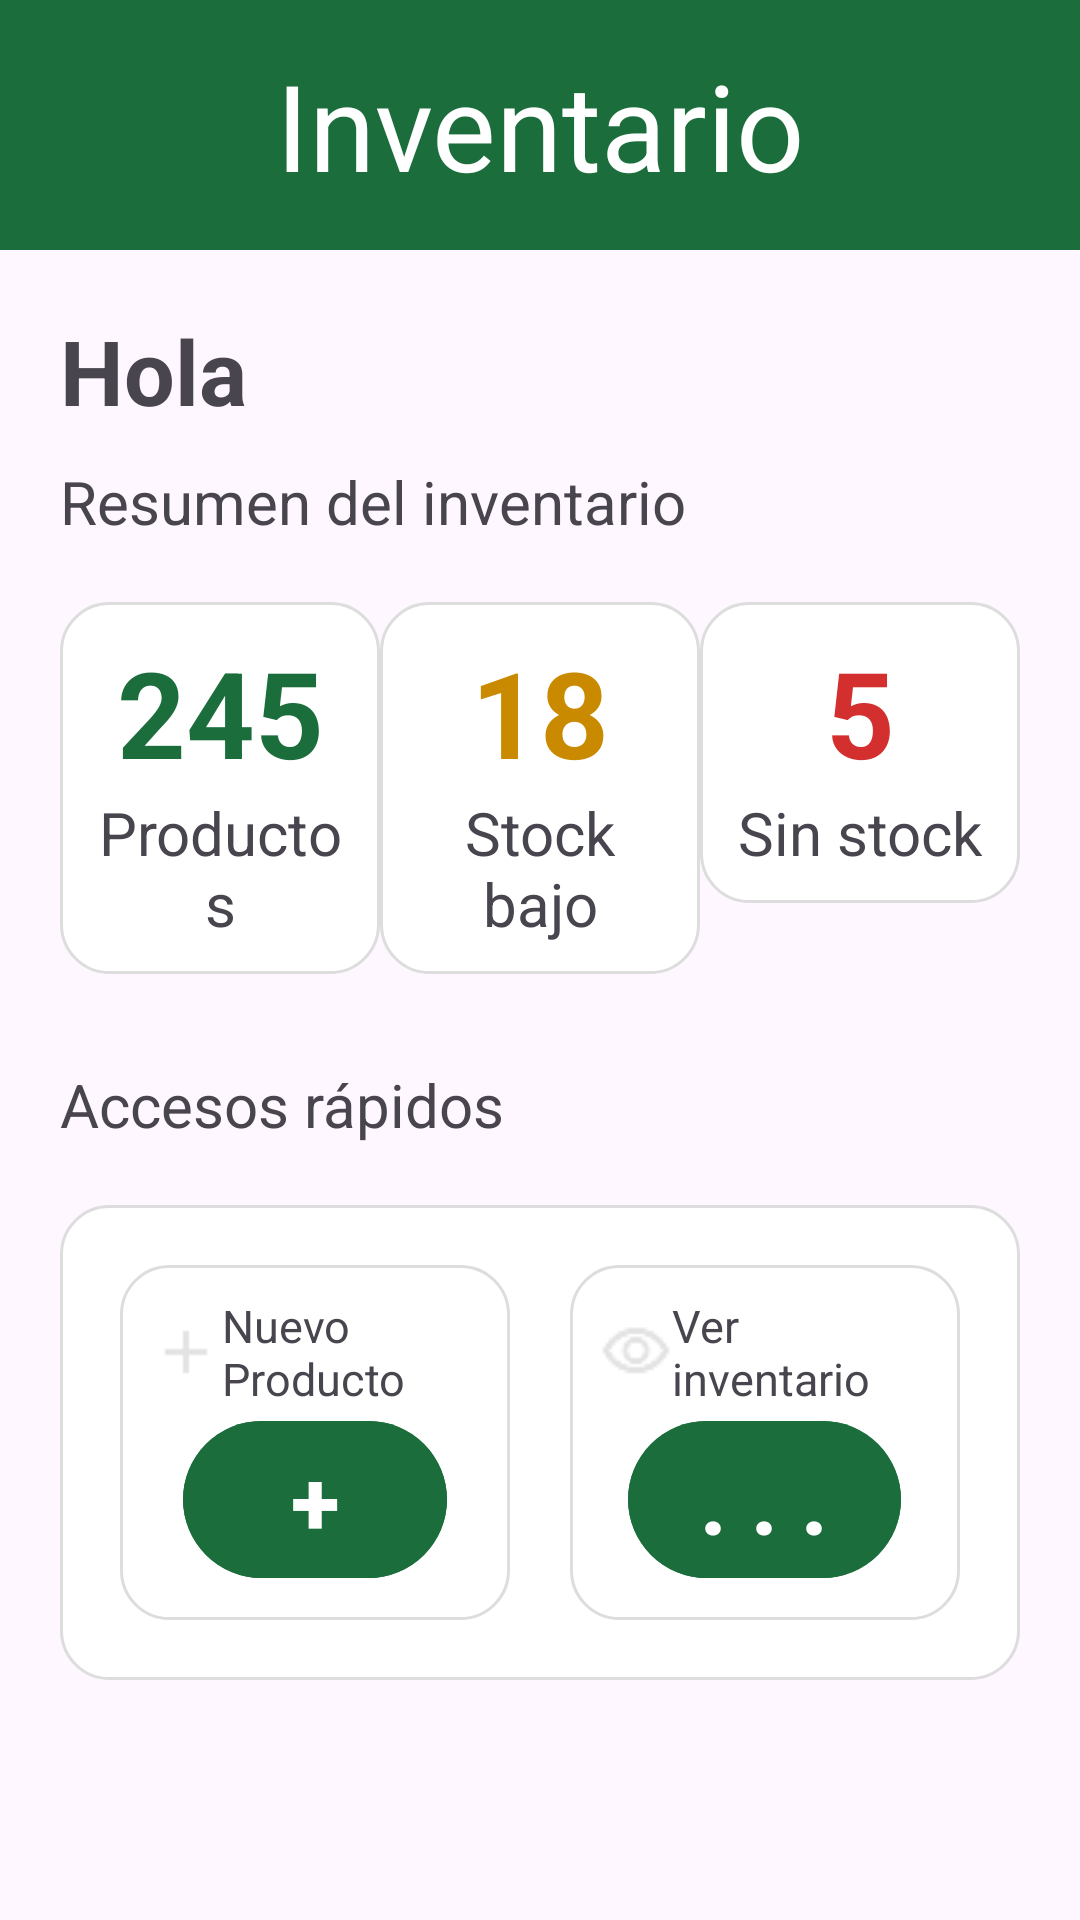

Android layout source for this screen:
<!-- AndroidManifest.xml: application theme Theme.ProyectoInventario -->
<!-- res/layout/fragment_home.xml -->
<?xml version="1.0" encoding="utf-8"?>
<LinearLayout xmlns:android="http://schemas.android.com/apk/res/android"
    android:layout_width="match_parent"
    android:layout_height="match_parent"
    xmlns:app="http://schemas.android.com/apk/res-auto"
    android:orientation="vertical">

    <LinearLayout
        android:layout_width="match_parent"
        android:layout_height="wrap_content"
        android:orientation="horizontal"
        android:background="@color/primaryColor"
        >

        <TextView
            android:layout_width="match_parent"
            android:layout_height="wrap_content"
            android:textSize="40sp"
            android:layout_gravity="center"
            android:text="Inventario"
            android:textColor="@color/white"
            android:textAlignment="center"
            android:layout_margin="15dp"/>
    </LinearLayout>
    
    <LinearLayout
        android:layout_width="match_parent"
        android:layout_height="wrap_content"
        android:orientation="vertical"
        android:padding="20dp"
        >
        
        <TextView
            android:id="@+id/tvSaludo"
            android:layout_width="match_parent"
            android:layout_height="match_parent"
            android:text="Hola"
            android:textSize="30sp"
            android:textStyle="bold"
            />

        <TextView
            android:layout_width="match_parent"
            android:layout_height="match_parent"
            android:text="Resumen del inventario"
            android:textSize="20sp"
            android:layout_marginTop="10dp"
            />
            
        <LinearLayout
            android:layout_width="match_parent"
            android:layout_height="wrap_content"
            android:layout_marginTop="20dp"
            android:orientation="horizontal"
            >
            
            <LinearLayout
                android:layout_width="0dp"
                android:layout_height="wrap_content"
                android:layout_weight="1"
                android:orientation="vertical"
                android:background="@drawable/bg_shadow"
                >

                <TextView
                    android:layout_width="match_parent"
                    android:layout_height="wrap_content"
                    android:text="245"
                    android:textColor="@color/primaryColor"
                    android:textSize="40sp"
                    android:textStyle="bold"
                    android:id="@+id/tvTotalProductos"
                    android:textAlignment="center"
                    />

                <TextView
                    android:layout_width="match_parent"
                    android:layout_height="wrap_content"
                    android:text="Productos"
                    android:textAlignment="center"
                    android:textSize="20sp"/>
            </LinearLayout>

            <LinearLayout
                android:layout_width="0dp"
                android:layout_height="wrap_content"
                android:layout_weight="1"
                android:orientation="vertical"
                android:background="@drawable/bg_shadow"
                >

                <TextView
                    android:layout_width="match_parent"
                    android:layout_height="wrap_content"
                    android:text="18"
                    android:textColor="@color/orange_warning"
                    android:textSize="40sp"
                    android:textStyle="bold"
                    android:id="@+id/tvStockBajo"
                    android:textAlignment="center"
                    />

                <TextView
                    android:layout_width="match_parent"
                    android:layout_height="wrap_content"
                    android:text="Stock bajo"
                    android:textAlignment="center"
                    android:textSize="20sp"/>
            </LinearLayout>

            <LinearLayout
                android:layout_width="0dp"
                android:layout_height="wrap_content"
                android:layout_weight="1"
                android:orientation="vertical"
                android:background="@drawable/bg_shadow"
                >

                <TextView
                    android:layout_width="match_parent"
                    android:layout_height="wrap_content"
                    android:text="5"
                    android:textColor="@color/red_danger"
                    android:textSize="40sp"
                    android:textStyle="bold"
                    android:textAlignment="center"
                    android:id="@+id/tvSinStock"
                    />

                <TextView
                    android:layout_width="match_parent"
                    android:layout_height="wrap_content"
                    android:text="Sin stock"
                    android:textAlignment="center"
                    android:textSize="20sp"/>
            </LinearLayout>
        </LinearLayout>
        
        <TextView
            android:layout_width="match_parent"
            android:layout_height="wrap_content"
            android:text="Accesos rápidos"
            android:textSize="20sp"
            android:layout_marginTop="30dp"
            />

        <LinearLayout
            android:layout_width="match_parent"
            android:layout_height="wrap_content"
            android:orientation="horizontal"
            android:layout_marginTop="20dp"
            android:background="@drawable/bg_shadow"
            >

            <LinearLayout
                android:layout_width="0dp"
                android:layout_height="wrap_content"
                android:layout_weight="1"
                android:orientation="vertical"
                android:background="@drawable/bg_shadow"
                android:layout_margin="10dp"
                >

                <TextView
                    android:layout_width="match_parent"
                    android:layout_height="wrap_content"
                    android:text="Nuevo Producto"
                    android:drawableStart="@drawable/ic_add"
                    android:textSize="15sp"
                    />

                <com.google.android.material.button.MaterialButton
                    android:layout_width="wrap_content"
                    android:layout_height="wrap_content"
                    android:text="+"
                    android:textSize="30sp"
                    android:textStyle="bold"
                    android:backgroundTint="@color/primaryColor"
                    app:cornerRadius="100dp"
                    android:layout_gravity="center"
                    android:id="@+id/btnAccesoProductoNuevo"
                    />
            </LinearLayout>

            <LinearLayout
                android:layout_width="0dp"
                android:layout_height="wrap_content"
                android:layout_weight="1"
                android:orientation="vertical"
                android:background="@drawable/bg_shadow"
                android:layout_margin="10dp"
                >

                <TextView
                    android:layout_width="match_parent"
                    android:layout_height="wrap_content"
                    android:text="Ver inventario"
                    android:drawableStart="@drawable/ic_see"
                    android:textSize="15sp"
                    />

                <com.google.android.material.button.MaterialButton
                    android:layout_width="wrap_content"
                    android:layout_height="wrap_content"
                    android:text=". . ."
                    android:textSize="30sp"
                    android:textStyle="bold"
                    android:backgroundTint="@color/primaryColor"
                    app:cornerRadius="100dp"
                    android:layout_gravity="center"
                    android:id="@+id/btnAccesoInventario"
                    />
            </LinearLayout>
        </LinearLayout>
    </LinearLayout>
</LinearLayout>
<!-- resources referenced by this layout -->
<resources>
  <color name="orange_warning">#C98A00</color>
  <color name="primaryColor">#1B6E3C</color>
  <color name="red_danger">#D32F2F</color>
  <color name="white">#FFFFFF</color>
  <!-- drawable bg_shadow (drawable) -->
  <?xml version="1.0" encoding="utf-8"?>
  <shape xmlns:android="http://schemas.android.com/apk/res/android">
  
      <solid android:color="@android:color/white"/>
  
      <corners
          android:radius="16dp"/>
  
      <stroke
          android:width="1dp"
          android:color="#DDDDDD"/>
  
      <padding
          android:left="10dp"
          android:right="10dp"
          android:top="10dp"
          android:bottom="10dp"/>
  
  </shape>
  <!-- drawable ic_add: png bitmap (drawable, 258 bytes) -->
  <!-- drawable ic_see: png bitmap (drawable, 773 bytes) -->
  <style name="Theme.ProyectoInventario" parent="Base.Theme.ProyectoInventario" />
  <style name="Base.Theme.ProyectoInventario" parent="Theme.Material3.DayNight.NoActionBar">
          
          
      </style>
</resources>
